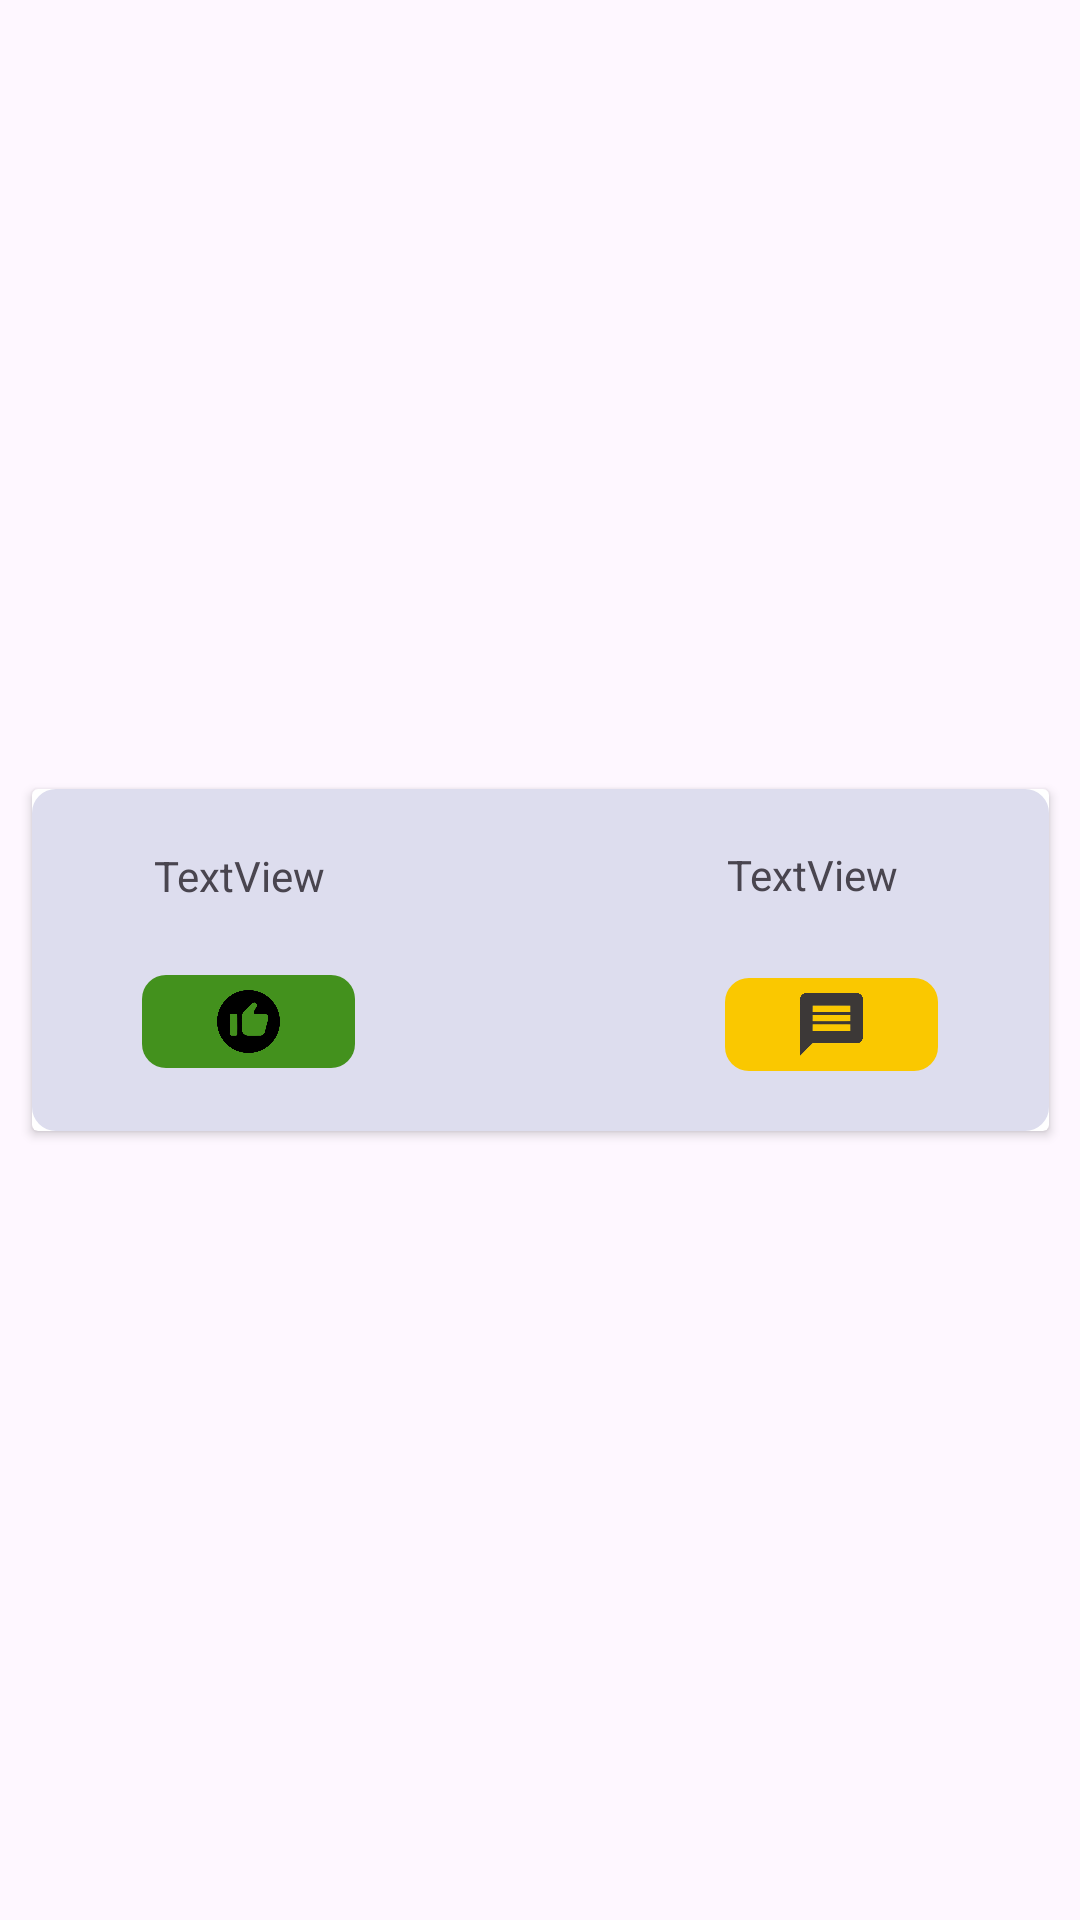

The Android layout XML behind this screen, and the referenced resources:
<!-- AndroidManifest.xml: application theme Theme.QuickCash -->
<!-- res/layout/hiring_recycler_view_item.xml -->
<?xml version="1.0" encoding="utf-8"?>
<androidx.constraintlayout.widget.ConstraintLayout xmlns:android="http://schemas.android.com/apk/res/android"
    xmlns:app="http://schemas.android.com/apk/res-auto"
    xmlns:tools="http://schemas.android.com/tools"
    android:layout_width="wrap_content"
    android:layout_height="wrap_content">

    <androidx.cardview.widget.CardView

        android:layout_width="339dp"
        android:layout_height="114dp"
        android:layout_margin="2dp"
        app:layout_constraintBottom_toBottomOf="parent"
        app:layout_constraintEnd_toEndOf="parent"
        app:layout_constraintStart_toStartOf="parent"
        app:layout_constraintTop_toTopOf="parent">

        <androidx.constraintlayout.widget.ConstraintLayout
            android:layout_width="match_parent"
            android:layout_height="match_parent"
            android:background="@drawable/rounded_corners_light_gray">

            <ImageButton
                android:id="@+id/acceptButton"
                android:layout_width="71dp"
                android:layout_height="31dp"
                android:layout_margin="5dp"
                android:layout_marginBottom="10dp"
                android:background="@drawable/rounded_corners_cash_dark_green"
                android:padding="5dp"
                android:scaleType="fitCenter"
                android:src="@drawable/thumps_up_button"
                app:layout_constraintBottom_toBottomOf="parent"
                app:layout_constraintEnd_toEndOf="parent"
                app:layout_constraintHorizontal_bias="0.123"
                app:layout_constraintStart_toStartOf="parent"
                app:layout_constraintTop_toTopOf="parent"
                app:layout_constraintVertical_bias="0.78"
                tools:ignore="TouchTargetSizeCheck" />

            <ImageButton
                android:id="@+id/contactButton"
                android:layout_width="71dp"
                android:layout_height="31dp"
                android:layout_margin="5dp"
                android:layout_marginBottom="5dp"
                android:background="@drawable/rounded_corners_gold"
                android:paddingVertical="5dp"
                android:scaleType="fitCenter"
                android:src="@drawable/contact_button"
                app:layout_constraintBottom_toBottomOf="parent"
                app:layout_constraintEnd_toEndOf="parent"
                app:layout_constraintHorizontal_bias="0.876"
                app:layout_constraintStart_toStartOf="parent"
                app:layout_constraintTop_toTopOf="parent"
                app:layout_constraintVertical_bias="0.794"
                tools:ignore="TouchTargetSizeCheck" />

            <TextView
                android:id="@+id/hiring_applicant_name"
                android:layout_width="wrap_content"
                android:layout_height="wrap_content"
                android:layout_margin="5dp"
                android:gravity="center"
                android:text="TextView"
                app:layout_constraintBottom_toBottomOf="parent"
                app:layout_constraintEnd_toEndOf="parent"
                app:layout_constraintHorizontal_bias="0.131"
                app:layout_constraintStart_toStartOf="parent"
                app:layout_constraintTop_toTopOf="parent"
                app:layout_constraintVertical_bias="0.168" />

            <TextView
                android:id="@+id/applicationStatus"
                android:layout_width="wrap_content"
                android:layout_height="wrap_content"
                android:text="TextView"
                android:textAlignment="center"
                app:layout_constraintBottom_toBottomOf="parent"
                app:layout_constraintEnd_toEndOf="parent"
                app:layout_constraintHorizontal_bias="0.822"
                app:layout_constraintStart_toStartOf="parent"
                app:layout_constraintTop_toTopOf="parent"
                app:layout_constraintVertical_bias="0.2" />
        </androidx.constraintlayout.widget.ConstraintLayout>
    </androidx.cardview.widget.CardView>

</androidx.constraintlayout.widget.ConstraintLayout>
<!-- resources referenced by this layout -->
<resources>
  <!-- drawable contact_button: png bitmap (drawable, 24893 bytes) -->
  <!-- drawable rounded_corners_cash_dark_green (drawable) -->
  <?xml version="1.0" encoding="utf-8"?>
  <shape xmlns:android="http://schemas.android.com/apk/res/android"
      android:shape="rectangle">
      <solid android:color="@color/cash_green_dark" />
      <corners android:radius="8dp" /> 
  </shape>
  <!-- drawable rounded_corners_gold (drawable) -->
  <?xml version="1.0" encoding="utf-8"?>
  <shape xmlns:android="http://schemas.android.com/apk/res/android"
      android:shape="rectangle">
      <solid android:color="@color/quick_gold" />
      <corners android:radius="8dp" /> 
  </shape>
  <!-- drawable rounded_corners_light_gray (drawable) -->
  <?xml version="1.0" encoding="utf-8"?>
  <shape xmlns:android="http://schemas.android.com/apk/res/android"
      android:shape="rectangle">
      <solid android:color="@color/light_grey" />
      <corners android:radius="8dp" /> 
  </shape>
  <!-- drawable thumps_up_button: png bitmap (drawable, 46387 bytes) -->
  <style name="Theme.QuickCash" parent="Base.Theme.QuickCash" />
  <color name="cash_green_dark">#43911D</color>
  <color name="quick_gold">#FAC800</color>
  <color name="light_grey">#DDDDEE</color>
  <style name="Base.Theme.QuickCash" parent="Theme.Material3.DayNight.NoActionBar">
          
          <item name="colorPrimary">@color/light_grey</item>
          <item name="colorOnPrimary">@color/black</item>
          
      </style>
  <color name="black">#FF000000</color>
</resources>
